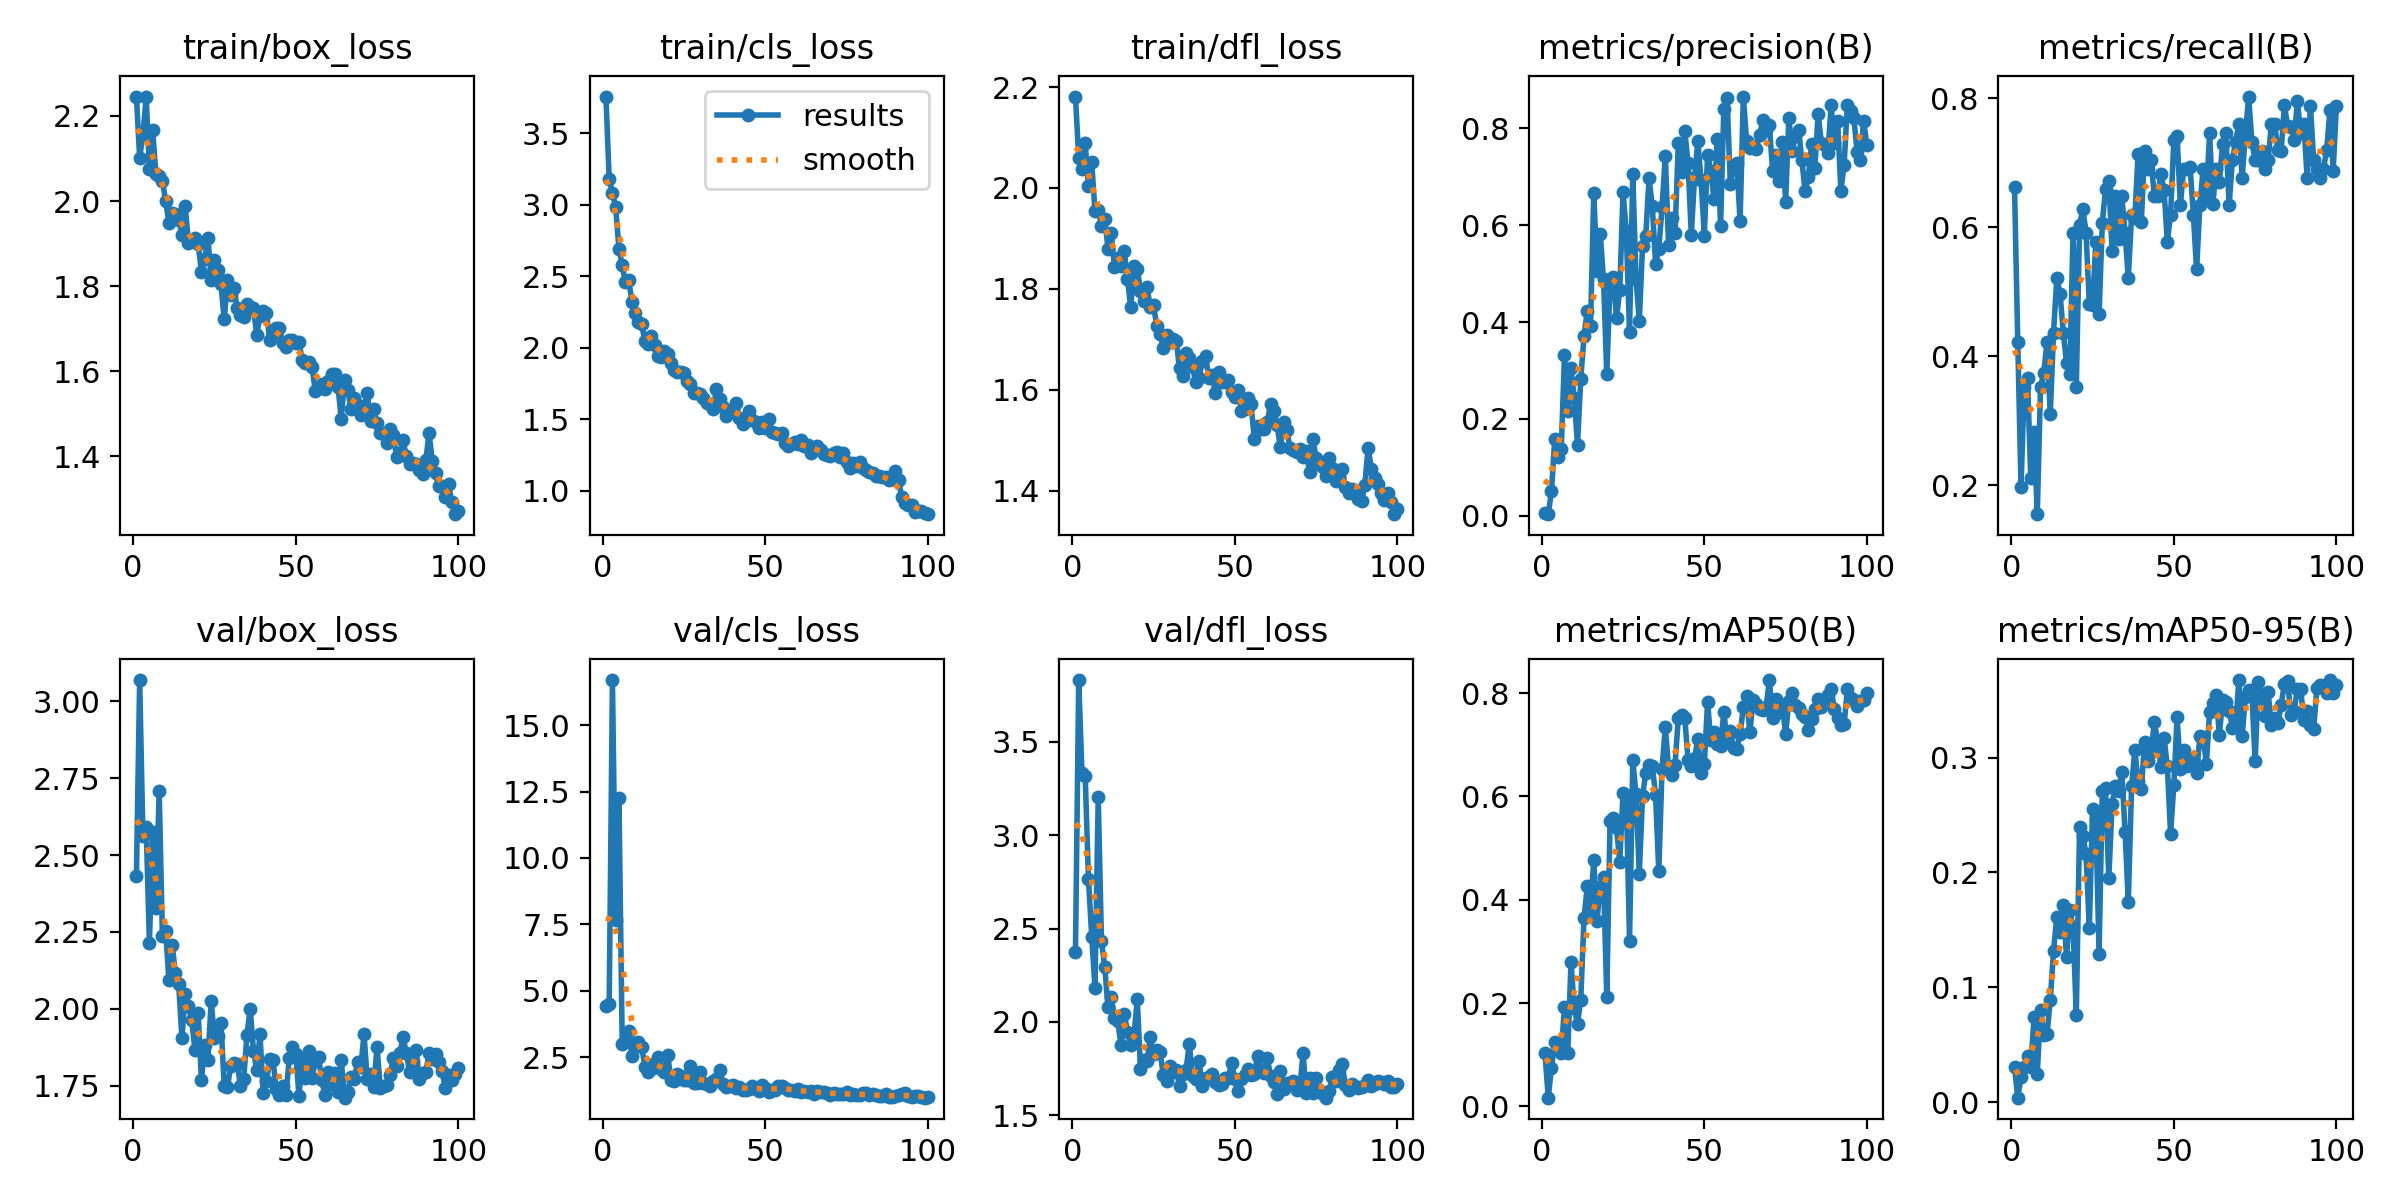

The table this chart was drawn from, first rows:
epoch, train/box_loss, train/cls_loss, train/dfl_loss, metrics/precision(B), metrics/recall(B), metrics/mAP50(B), metrics/mAP50-95(B), val/box_loss, val/cls_loss, val/dfl_loss, lr/pg0, lr/pg1, lr/pg2
1, 2.245, 3.755, 2.181, 0.00555, 0.662, 0.1027, 0.03066, 2.431, 4.445, 2.373, 0.0005334, 0.0005334, 0.0005334
2, 2.102, 3.177, 2.06, 0.00303, 0.4225, 0.01679, 0.00393, 3.069, 4.507, 3.831, 0.001073, 0.001073, 0.001073
3, 2.155, 3.083, 2.038, 0.05049, 0.1972, 0.07426, 0.02189, 2.562, 16.7, 3.331, 0.001601, 0.001601, 0.001601
4, 2.244, 2.981, 2.088, 0.1587, 0.3521, 0.1249, 0.03083, 2.592, 7.681, 3.315, 0.001618, 0.001618, 0.001618
5, 2.076, 2.691, 2.004, 0.1206, 0.3662, 0.1208, 0.04019, 2.213, 12.24, 2.764, 0.001618, 0.001618, 0.001618
6, 2.167, 2.576, 2.051, 0.1384, 0.2113, 0.1035, 0.03038, 2.574, 3.012, 2.458, 0.001601, 0.001601, 0.001601
7, 2.063, 2.456, 1.953, 0.3317, 0.2817, 0.193, 0.07412, 2.329, 3.057, 2.184, 0.001584, 0.001584, 0.001584
8, 2.058, 2.471, 1.956, 0.2168, 0.1549, 0.1024, 0.02469, 2.709, 3.495, 3.204, 0.001568, 0.001568, 0.001568
9, 2.047, 2.322, 1.925, 0.305, 0.3521, 0.2789, 0.08035, 2.236, 2.538, 2.433, 0.001551, 0.001551, 0.001551
10, 1.999, 2.245, 1.939, 0.2427, 0.3746, 0.1898, 0.05893, 2.252, 3.041, 2.296, 0.001535, 0.001535, 0.001535
11, 1.948, 2.177, 1.88, 0.1469, 0.4219, 0.1598, 0.05901, 2.093, 3.079, 2.079, 0.001519, 0.001519, 0.001519
12, 1.972, 2.164, 1.91, 0.2821, 0.3099, 0.2064, 0.08929, 2.207, 2.895, 2.135, 0.001502, 0.001502, 0.001502
13, 1.97, 2.044, 1.844, 0.3711, 0.4366, 0.3648, 0.1316, 2.116, 2.123, 2.019, 0.001486, 0.001486, 0.001486
14, 1.956, 2.028, 1.862, 0.4234, 0.5211, 0.4257, 0.1611, 2.08, 1.958, 2.004, 0.001469, 0.001469, 0.001469
15, 1.92, 2.085, 1.845, 0.3909, 0.4972, 0.3805, 0.1481, 1.905, 2.056, 1.878, 0.001453, 0.001453, 0.001453
16, 1.989, 2.022, 1.875, 0.6669, 0.4366, 0.4768, 0.1717, 2.047, 2.27, 2.045, 0.001436, 0.001436, 0.001436
17, 1.901, 1.945, 1.819, 0.5063, 0.39, 0.3598, 0.1262, 2.007, 2.515, 1.947, 0.001419, 0.001419, 0.001419
18, 1.906, 1.937, 1.763, 0.582, 0.3727, 0.4253, 0.1669, 1.962, 2.038, 1.875, 0.001403, 0.001403, 0.001403
19, 1.913, 1.978, 1.845, 0.4882, 0.5912, 0.4439, 0.1527, 1.866, 1.932, 1.924, 0.001386, 0.001386, 0.001386
20, 1.898, 1.954, 1.84, 0.2922, 0.3521, 0.2115, 0.07562, 1.985, 2.579, 2.122, 0.00137, 0.00137, 0.00137
21, 1.834, 1.895, 1.797, 0.4766, 0.6028, 0.5517, 0.2393, 1.767, 1.645, 1.75, 0.001353, 0.001353, 0.001353
22, 1.863, 1.843, 1.775, 0.4926, 0.6291, 0.5579, 0.2321, 1.884, 1.614, 1.797, 0.001337, 0.001337, 0.001337
23, 1.914, 1.834, 1.803, 0.4083, 0.5916, 0.5389, 0.2158, 1.834, 1.856, 1.791, 0.00132, 0.00132, 0.00132
24, 1.814, 1.832, 1.765, 0.467, 0.4813, 0.4737, 0.1517, 2.026, 1.805, 1.919, 0.001304, 0.001304, 0.001304
25, 1.862, 1.82, 1.767, 0.6683, 0.4789, 0.6074, 0.255, 1.904, 1.643, 1.83, 0.001287, 0.001287, 0.001287
26, 1.838, 1.768, 1.726, 0.5871, 0.5775, 0.6031, 0.247, 1.913, 1.626, 1.848, 0.001271, 0.001271, 0.001271
27, 1.804, 1.744, 1.711, 0.3796, 0.4648, 0.3196, 0.1294, 1.955, 2.178, 1.842, 0.001254, 0.001254, 0.001254
28, 1.722, 1.681, 1.683, 0.7052, 0.6066, 0.6701, 0.2713, 1.75, 1.522, 1.717, 0.001238, 0.001238, 0.001238
29, 1.814, 1.686, 1.709, 0.4888, 0.6598, 0.6039, 0.2736, 1.744, 1.525, 1.687, 0.001221, 0.001221, 0.001221
30, 1.779, 1.675, 1.694, 0.4021, 0.6724, 0.4503, 0.1951, 1.815, 1.948, 1.764, 0.001205, 0.001205, 0.001205
31, 1.796, 1.648, 1.7, 0.5575, 0.5634, 0.6004, 0.2594, 1.823, 1.545, 1.732, 0.001188, 0.001188, 0.001188
32, 1.748, 1.615, 1.697, 0.5784, 0.6479, 0.6459, 0.2755, 1.82, 1.492, 1.745, 0.001172, 0.001172, 0.001172
33, 1.731, 1.61, 1.642, 0.6967, 0.5825, 0.6604, 0.2706, 1.748, 1.402, 1.658, 0.001155, 0.001155, 0.001155
34, 1.727, 1.57, 1.628, 0.6399, 0.6479, 0.6591, 0.2878, 1.772, 1.605, 1.723, 0.001139, 0.001139, 0.001139
35, 1.759, 1.714, 1.673, 0.5201, 0.5916, 0.6035, 0.2355, 1.916, 1.661, 1.742, 0.001122, 0.001122, 0.001122
36, 1.75, 1.64, 1.664, 0.5515, 0.5211, 0.4546, 0.1743, 2, 2.02, 1.88, 0.001106, 0.001106, 0.001106
37, 1.748, 1.589, 1.646, 0.6372, 0.6184, 0.654, 0.2749, 1.864, 1.501, 1.711, 0.001089, 0.001089, 0.001089
38, 1.686, 1.526, 1.614, 0.7439, 0.6139, 0.7342, 0.3063, 1.802, 1.377, 1.696, 0.001073, 0.001073, 0.001073
39, 1.729, 1.56, 1.622, 0.5591, 0.7143, 0.6557, 0.2799, 1.916, 1.403, 1.788, 0.001056, 0.001056, 0.001056
40, 1.741, 1.563, 1.656, 0.6153, 0.6083, 0.6423, 0.2723, 1.726, 1.468, 1.659, 0.00104, 0.00104, 0.00104
41, 1.737, 1.612, 1.667, 0.5831, 0.7183, 0.6611, 0.3134, 1.765, 1.331, 1.699, 0.001023, 0.001023, 0.001023
42, 1.673, 1.507, 1.623, 0.7693, 0.6901, 0.7521, 0.2969, 1.837, 1.384, 1.707, 0.001007, 0.001007, 0.001007
43, 1.687, 1.464, 1.629, 0.7095, 0.7042, 0.7575, 0.3046, 1.833, 1.261, 1.722, 0.0009904, 0.0009904, 0.0009904
44, 1.702, 1.508, 1.594, 0.7943, 0.6479, 0.7517, 0.3309, 1.739, 1.269, 1.68, 0.0009739, 0.0009739, 0.0009739
45, 1.701, 1.556, 1.634, 0.7278, 0.6479, 0.6703, 0.3141, 1.72, 1.313, 1.661, 0.0009574, 0.0009574, 0.0009574
46, 1.667, 1.492, 1.616, 0.5806, 0.6826, 0.6598, 0.2919, 1.749, 1.405, 1.666, 0.0009409, 0.0009409, 0.0009409
47, 1.656, 1.484, 1.615, 0.7, 0.6574, 0.6737, 0.317, 1.718, 1.294, 1.7, 0.0009243, 0.0009243, 0.0009243
48, 1.675, 1.439, 1.62, 0.7737, 0.5775, 0.7117, 0.2924, 1.839, 1.238, 1.699, 0.0009078, 0.0009078, 0.0009078
49, 1.673, 1.484, 1.595, 0.6938, 0.6197, 0.6462, 0.2336, 1.877, 1.471, 1.783, 0.0008913, 0.0008913, 0.0008913
50, 1.667, 1.441, 1.587, 0.5787, 0.7351, 0.6622, 0.2764, 1.853, 1.338, 1.695, 0.0008748, 0.0008748, 0.0008748
51, 1.668, 1.501, 1.599, 0.7452, 0.7417, 0.7821, 0.3351, 1.717, 1.174, 1.632, 0.0008583, 0.0008583, 0.0008583
52, 1.627, 1.411, 1.558, 0.7126, 0.6338, 0.7087, 0.2905, 1.836, 1.248, 1.697, 0.0008418, 0.0008418, 0.0008418
53, 1.62, 1.404, 1.562, 0.6538, 0.6901, 0.7251, 0.3069, 1.776, 1.278, 1.715, 0.0008253, 0.0008253, 0.0008253
54, 1.623, 1.398, 1.583, 0.7786, 0.6901, 0.7022, 0.2926, 1.861, 1.413, 1.749, 0.0008088, 0.0008088, 0.0008088
55, 1.61, 1.403, 1.571, 0.5988, 0.6937, 0.698, 0.2987, 1.773, 1.399, 1.717, 0.0007923, 0.0007923, 0.0007923
56, 1.555, 1.333, 1.502, 0.8409, 0.6197, 0.7635, 0.2982, 1.831, 1.35, 1.72, 0.0007758, 0.0007758, 0.0007758
57, 1.561, 1.312, 1.528, 0.8635, 0.5346, 0.7059, 0.2864, 1.845, 1.272, 1.818, 0.0007593, 0.0007593, 0.0007593
58, 1.569, 1.328, 1.522, 0.6852, 0.6338, 0.7261, 0.3184, 1.767, 1.25, 1.744, 0.0007428, 0.0007428, 0.0007428
59, 1.559, 1.34, 1.522, 0.7204, 0.6896, 0.6946, 0.3178, 1.718, 1.246, 1.728, 0.0007263, 0.0007263, 0.0007263
60, 1.577, 1.326, 1.536, 0.7282, 0.6479, 0.6915, 0.2947, 1.794, 1.31, 1.806, 0.0007098, 0.0007098, 0.0007098
... 40 more rows
